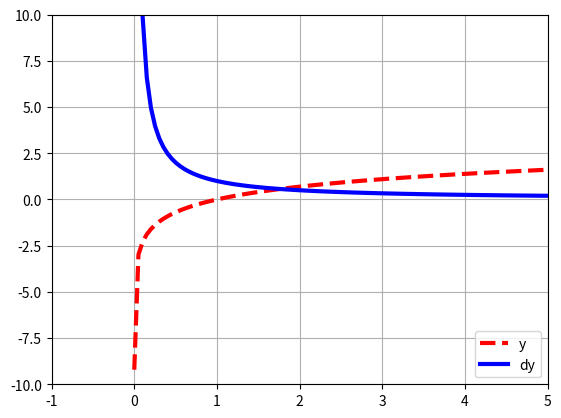

This figure's Python source:
import numpy as np
import matplotlib.pyplot as plt


def test01():
    # 지수함수
    x = np.linspace(-5, 5, 100)
    y1 = 2 ** x
    y2 = 4 ** x
    y3 = 0.5 ** x
    y4 = 0.25 ** x

    plt.figure(figsize=(5,5))
    plt.plot(x, y1, 'red', linewidth=3, label='y=2^x')
    plt.plot(x, y2, 'green', linewidth=3, label='y=4^x')
    plt.plot(x, y3, 'blue', linewidth=3, label='y=0.5^x')
    plt.plot(x, y4, 'black', linewidth=3, label='y=0.25^x')

    plt.xlim(-4, 4)
    plt.ylim(-2, 6)
    plt.grid(True)
    plt.legend(loc='lower right')
    plt.show()


def test02():
    # 로그함수
    x = np.linspace(0.001, 10, 100)
    y = np.log(x) / np.log(2)

    plt.figure(figsize=(5, 5))
    plt.plot(x, y, 'black', linewidth=3)

    plt.xlim(-2, 5)
    plt.ylim(-10, 10)
    plt.grid(True)
    plt.show()


def test03():
    # 지수, 로그
    x = np.linspace(-5, 5, 100)
    y1 = 2 ** x
    y2 = np.log(x) / np.log(2)

    plt.figure(figsize=(5,5))
    plt.plot(x, y1, 'red', linewidth=3)
    plt.plot(x, y2, 'blue', linewidth=3)
    plt.plot(x, x, 'black', linewidth=1, linestyle='--')

    plt.xlim(-5, 5)
    plt.ylim(-5, 5)
    plt.grid(True)
    plt.show()


def test04():
    # 지수함수 미분
    x = np.linspace(-5, 5, 100)
    y = 2 ** x
    dy = np.log(2) * y

    plt.plot(x, y, 'red', linestyle='--', linewidth=3, label='y')
    plt.plot(x, dy, 'blue', linewidth=3, label='dy')

    plt.xlim(-5, 5)
    plt.ylim(-1, 10)
    plt.grid(True)
    plt.legend(loc='lower right')
    plt.show()


def test05():
    # 로그함수 미분
    x = np.linspace(0.0001, 5, 100)
    y = np.log(x)
    dy = 1 / x

    plt.plot(x, y, 'red', linestyle='--', linewidth=3, label='y')
    plt.plot(x, dy, 'blue', linewidth=3, label='dy')

    plt.xlim(-1, 5)
    plt.ylim(-10, 10)
    plt.grid(True)
    plt.legend(loc='lower right')
    plt.show()


if __name__ == '__main__':
    # test01()
    # test02()
    # test03()
    # test04()
    test05()